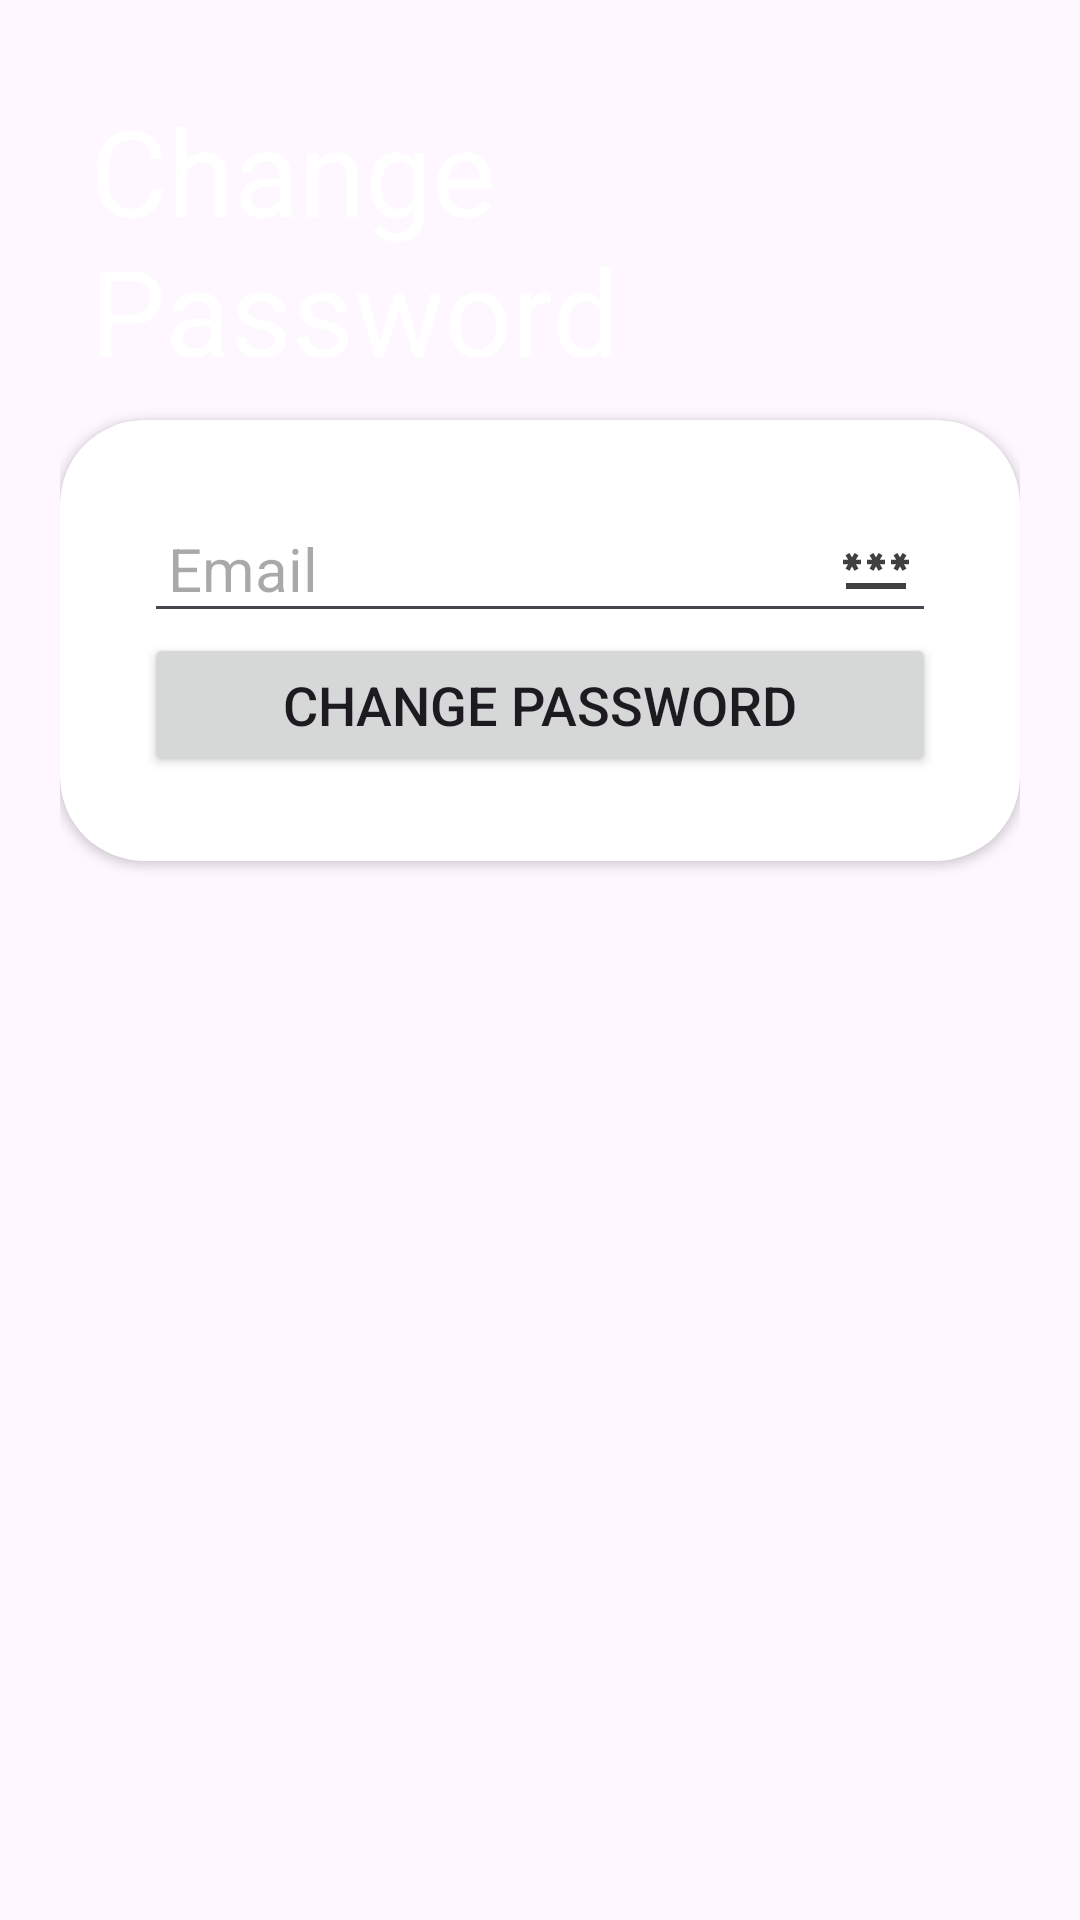

Here is an Android app screen rendered from its layout file. Give the layout XML and the strings, colors and styles it references.
<!-- AndroidManifest.xml: application theme Theme.RestaurantFinalProject -->
<!-- res/layout/fragment_chang_password.xml -->
<?xml version="1.0" encoding="utf-8"?>
<LinearLayout xmlns:android="http://schemas.android.com/apk/res/android"
    xmlns:app="http://schemas.android.com/apk/res-auto"
    android:layout_width="match_parent"
    android:layout_height="match_parent"
    android:orientation="vertical"
    android:padding="20dp">
    <LinearLayout
        android:layout_width="match_parent"
        android:layout_height="wrap_content"
        android:gravity="center"
        android:orientation="vertical"
        android:padding="10dp">
        <TextView
            android:layout_width="wrap_content"
            android:layout_height="wrap_content"
            android:text="Change Password "
            android:textColor="@color/white"
            android:textSize="40sp" />
    </LinearLayout>
    <androidx.cardview.widget.CardView
        android:layout_width="match_parent"
        android:layout_height="wrap_content"
        android:layout_alignParentBottom="true"
        app:cardCornerRadius="28dp">
        <LinearLayout
            android:layout_width="match_parent"
            android:layout_height="match_parent"
            android:orientation="vertical"
            android:padding="28dp">
            <EditText
                android:id="@+id/CP_Email"
                android:layout_width="match_parent"
                android:layout_height="wrap_content"
                android:drawableEnd="@drawable/baseline_password_24"
                android:hint="Email"
                android:inputType="textEmailAddress"
                android:textSize="20dp"
                android:padding="8dp" />









            <Button
                android:id="@+id/CP_BTNewPass"
                android:layout_width="match_parent"
                android:layout_height="wrap_content"
                android:text="Change Password"
                android:textSize="18sp"
                app:cornerRadius="30dp" />
        </LinearLayout>
    </androidx.cardview.widget.CardView>
</LinearLayout>
<!-- resources referenced by this layout -->
<resources>
  <!-- drawable baseline_password_24 (drawable) -->
  <vector android:alpha="0.96" android:height="24dp"
      android:tint="#383636" android:viewportHeight="24"
      android:viewportWidth="24" android:width="24dp" xmlns:android="http://schemas.android.com/apk/res/android">
      <path android:fillColor="@android:color/white" android:pathData="M2,17h20v2H2V17zM3.15,12.95L4,11.47l0.85,1.48l1.3,-0.75L5.3,10.72H7v-1.5H5.3l0.85,-1.47L4.85,7L4,8.47L3.15,7l-1.3,0.75L2.7,9.22H1v1.5h1.7L1.85,12.2L3.15,12.95zM9.85,12.2l1.3,0.75L12,11.47l0.85,1.48l1.3,-0.75l-0.85,-1.48H15v-1.5h-1.7l0.85,-1.47L12.85,7L12,8.47L11.15,7l-1.3,0.75l0.85,1.47H9v1.5h1.7L9.85,12.2zM23,9.22h-1.7l0.85,-1.47L20.85,7L20,8.47L19.15,7l-1.3,0.75l0.85,1.47H17v1.5h1.7l-0.85,1.48l1.3,0.75L20,11.47l0.85,1.48l1.3,-0.75l-0.85,-1.48H23V9.22z"/>
  </vector>
  <style name="Theme.RestaurantFinalProject" parent="Base.Theme.RestaurantFinalProject" />
  <style name="Base.Theme.RestaurantFinalProject" parent="Theme.Material3.DayNight.NoActionBar">
          
          
      </style>
  <!-- not gathered from this repository: default colours our renderer supplied (Android Studio template values) -->
  <color name="white">#FFFFFFFF</color>
</resources>
